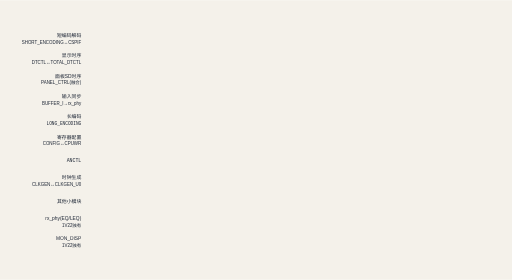
t = 0.00 s
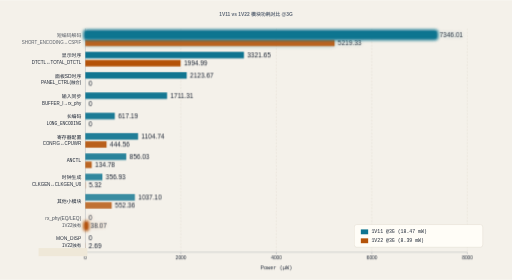
t = 4.00 s
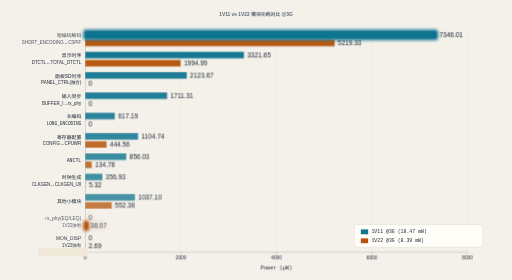
t = 4.32 s
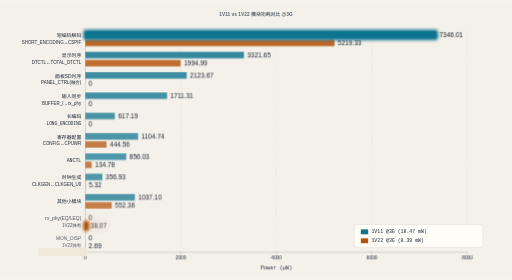
t = 4.96 s
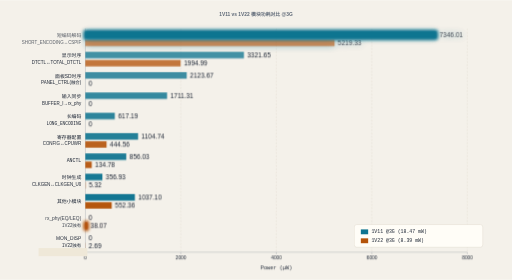
t = 6.44 s
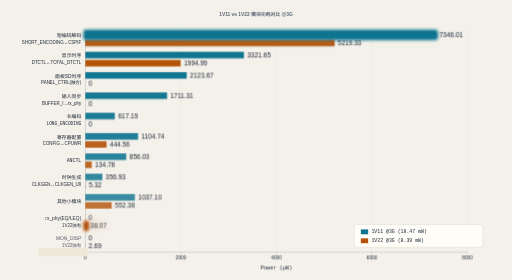
t = 8.00 s

The animated SVG that drew these frames (rendered in a browser with its animation timeline set to each time). Animation: 13 CSS @keyframes rules; frames cover the first 8.00 s, repeats indefinitely.

<svg xmlns="http://www.w3.org/2000/svg" viewBox="0 0 1260 688" width="1260" height="688" role="img" aria-label="1V11 vs 1V22 模块功耗对比 @3G">
  <title>1V11 vs 1V22 模块功耗对比 @3G</title>
  <style>
    text{font-family:"Microsoft YaHei",sans-serif;fill:#1c2534}
    .mono{font-family:ui-monospace,Consolas,monospace}
    .hdr{transform-origin:left center;font-size:12px;fill:#5b6675;transform-origin:left center}
  </style>
<style>
.row{opacity:0;animation:rowIn .55s cubic-bezier(.22,.7,.3,1) forwards}
.head{opacity:0;animation:rowIn .55s cubic-bezier(.22,.7,.3,1) forwards}
@keyframes rowIn{from{opacity:0;transform:translateY(10px)}to{opacity:1;transform:none}}
.draw{stroke-dasharray:100;animation:drawIn .6s cubic-bezier(.4,0,.2,1) forwards}
@keyframes drawIn{from{stroke-dashoffset:100}to{stroke-dashoffset:0}}
.fade{opacity:0;animation:fadeIn .6s ease forwards}
@keyframes fadeIn{to{opacity:1}}
.flowdot{fill:none;stroke-linecap:round;stroke-dasharray:9 91;stroke-width:3.5;animation:flow 2.6s linear infinite}
@keyframes flow{to{stroke-dashoffset:-100}}
.flowtail{fill:none;stroke-linecap:round;stroke-dasharray:4 96;stroke-width:8;opacity:.25;animation:flow 2.6s linear infinite}
.pulse{transform-box:fill-box;transform-origin:center;animation:pulse 2.8s ease-in-out infinite}
@keyframes pulse{0%,100%{opacity:1;filter:drop-shadow(0 0 0 rgba(180,83,9,0))}50%{opacity:.8;filter:drop-shadow(0 0 10px rgba(180,83,9,.75))}}
.pulse-t{transform-box:fill-box;transform-origin:center;animation:pulseT 2.8s ease-in-out infinite}
@keyframes pulseT{0%,100%{opacity:1;filter:drop-shadow(0 0 0 rgba(14,116,144,0))}50%{opacity:.8;filter:drop-shadow(0 0 10px rgba(14,116,144,.75))}}
.pulse-b{transform-box:fill-box;transform-origin:center;animation:pulseB 2.8s ease-in-out infinite}
@keyframes pulseB{0%,100%{opacity:1;filter:drop-shadow(0 0 0 rgba(29,78,216,0))}50%{opacity:.8;filter:drop-shadow(0 0 10px rgba(29,78,216,.75))}}
.sweepband{opacity:.85;animation:sweepMove 8s linear infinite}
@keyframes sweepMove{to{transform:translateX(var(--sweepP,160px))}}
.dashgrow{stroke-dasharray:7 5;animation:dashgrow 2.6s linear infinite}
@keyframes dashgrow{from{stroke-dashoffset:72}to{stroke-dashoffset:0}}
.march{animation:march 1.5s linear infinite}
@keyframes march{to{stroke-dashoffset:-16}}
.cellwave{animation:wave 2.6s ease-in-out infinite}
@keyframes wave{0%,100%{opacity:1}50%{opacity:.72}}
.breathe{animation:br 3.2s ease-in-out infinite}
@keyframes br{0%,100%{opacity:1}50%{opacity:.55}}
.step{animation:stepLit 6s ease-in-out infinite}
@keyframes stepLit{0%,16%{filter:drop-shadow(0 0 9px rgba(29,78,216,.85))}24%,92%{filter:drop-shadow(0 0 0 rgba(29,78,216,0))}100%{filter:drop-shadow(0 0 9px rgba(29,78,216,.85))}}
@media (prefers-reduced-motion:reduce){*{animation:none!important}.row,.head,.fade{opacity:1!important}.flowdot,.flowtail,.sweepband{display:none!important}}
</style>
  <defs>
    <filter id="softGlow" x="-50%" y="-50%" width="200%" height="200%"><feGaussianBlur stdDeviation="4"/></filter>
    <linearGradient id="sweepGrad" x1="0" y1="0" x2="1" y2="0">
      <stop offset="0" stop-color="#fffdf7" stop-opacity="0"/>
      <stop offset="0.5" stop-color="#fffdf7" stop-opacity="1"/>
      <stop offset="1" stop-color="#fffdf7" stop-opacity="0"/>
    </linearGradient>
  </defs>

  <rect x="0" y="0" width="1260" height="688" fill="#f4f1ea"/>
  <g class="hdr fade" style="animation-delay:0.05s">
    <g stroke="#ddd6c8" stroke-width="1" stroke-dasharray="4 4" opacity="0.85">
      <line x1="445" y1="70" x2="445" y2="620"/>
      <line x1="680" y1="70" x2="680" y2="620"/>
      <line x1="915" y1="70" x2="915" y2="620"/>
      <line x1="1150" y1="70" x2="1150" y2="620"/>
    </g>
    <g stroke="#5b6675" stroke-width="1" opacity="0.55">
      <line x1="210" y1="70" x2="210" y2="620"/>
      <line x1="210" y1="620" x2="1150" y2="620"/>
      <line x1="210" y1="620" x2="210" y2="625"/>
      <line x1="445" y1="620" x2="445" y2="625"/>
      <line x1="680" y1="620" x2="680" y2="625"/>
      <line x1="915" y1="620" x2="915" y2="625"/>
      <line x1="1150" y1="620" x2="1150" y2="625"/>
    </g>
    <g class="mono" font-size="12" fill="#5b6675" text-anchor="middle">
      <text x="210" y="638">0</text>
      <text x="445" y="638">2000</text>
      <text x="680" y="638">4000</text>
      <text x="915" y="638">6000</text>
      <text x="1150" y="638">8000</text>
    </g>
    <text class="mono" x="680" y="662" font-size="13" fill="#5b6675" text-anchor="middle">Power (µW)</text>
  </g>

  <!-- 模块名（双行，逐字转录自 mods） -->
  <g class="hdr" font-size="13" text-anchor="end" fill="#1c2534">
<g class="cellwave" style="animation-delay:0s">
    <text data-label="1" data-g="0" x="200" y="91">短编码解码<tspan x="200" y="107" font-size="11">SHORT_ENCODING↔CSPIF</tspan></text>
</g>
    <text data-label="1" data-g="1" x="200" y="141">显示时序<tspan x="200" y="157" font-size="11">DTCTL↔TOTAL_DTCTL</tspan></text>
    <text data-label="1" data-g="2" x="200" y="191">面板SD时序<tspan x="200" y="207" font-size="11">PANEL_CTRL(融合)</tspan></text>
    <text data-label="1" data-g="3" x="200" y="241">输入同步<tspan x="200" y="257" font-size="11">BUFFER_I→rx_phy</tspan></text>
    <text data-label="1" data-g="4" x="200" y="291">长编码<tspan x="200" y="307" font-size="11" class="mono">LONG_ENCODING</tspan></text>
    <text data-label="1" data-g="5" x="200" y="341">寄存器配置<tspan x="200" y="357" font-size="11">CONFIG↔CPUWR</tspan></text>
    <text data-label="1" data-g="6" x="200" y="399" font-size="12" class="mono">ANCTL</text>
    <text data-label="1" data-g="7" x="200" y="441">时钟生成<tspan x="200" y="457" font-size="11">CLKGEN↔CLKGEN_U0</tspan></text>
    <text data-label="1" data-g="8" x="200" y="499">其他小模块</text>
<g class="cellwave" style="animation-delay:0.6s">
    <text data-label="1" data-g="9" x="200" y="541">rx_phy(EQ/LEQ)<tspan x="200" y="557" font-size="11">1V22独有</tspan></text>
</g>
<g class="cellwave" style="animation-delay:1.2s">
    <text data-label="1" data-g="10" x="200" y="591">MON_DISP<tspan x="200" y="607" font-size="11">1V22独有</tspan></text>
</g>
  </g>

  <!-- 双条：组 i 延时 .30s+.06s*i，自基线（左端）生长 -->
  <g>
<g class="row" style="animation-delay:0.3s">
    <!-- g0 短编码解码 SHORT_ENCODING↔CSPIF 7346.01 / 5219.33（@3G） -->
<g class="pulse-t" style="animation-delay:-0.9s">
<g class="cellwave" style="animation-duration:4s;animation-delay:0s">
      <rect class="bar" data-g="0" data-s="11" x="210" y="77" width="863.2" height="16" fill="#0e7490"/>
      <rect class="bar" data-g="0" data-s="22" x="210" y="97" width="613.3" height="16" fill="#b45309"/>
</g>
      <text class="val peak" data-g="0" data-s="11" x="1081.2" y="85" dominant-baseline="central">7346.01</text>
      <text class="val" data-g="0" data-s="22" x="831.3" y="105" dominant-baseline="central">5219.33</text>
</g>
</g>
<g class="row" style="animation-delay:0.4s">
    <!-- g1 显示时序 DTCTL↔TOTAL_DTCTL 3321.65 / 1994.99（@3G） -->
<g class="cellwave" style="animation-duration:4s;animation-delay:-0.15s">
      <rect class="bar" data-g="1" data-s="11" x="210" y="127" width="390.3" height="16" fill="#0e7490"/>
      <rect class="bar" data-g="1" data-s="22" x="210" y="147" width="234.4" height="16" fill="#b45309"/>
</g>
      <text class="val" data-g="1" data-s="11" x="608.3" y="135" dominant-baseline="central">3321.65</text>
      <text class="val" data-g="1" data-s="22" x="452.4" y="155" dominant-baseline="central">1994.99</text>
</g>
<g class="row" style="animation-delay:0.5s">
    <!-- g2 面板SD时序 PANEL_CTRL(融合) 2123.67 / 0（@3G） -->
<g class="cellwave" style="animation-duration:4s;animation-delay:-0.3s">
      <rect class="bar" data-g="2" data-s="11" x="210" y="177" width="249.5" height="16" fill="#0e7490"/>
</g>
      <text class="val" data-g="2" data-s="11" x="467.5" y="185" dominant-baseline="central">2123.67</text>
      <text class="val" data-g="2" data-s="22" x="218" y="205" dominant-baseline="central">0</text>
</g>
<g class="row" style="animation-delay:0.6s">
    <!-- g3 输入同步 BUFFER_I→rx_phy 1711.31 / 0（@3G） -->
<g class="cellwave" style="animation-duration:4s;animation-delay:-0.45s">
      <rect class="bar" data-g="3" data-s="11" x="210" y="227" width="201.1" height="16" fill="#0e7490"/>
</g>
      <text class="val" data-g="3" data-s="11" x="419.1" y="235" dominant-baseline="central">1711.31</text>
      <text class="val" data-g="3" data-s="22" x="218" y="255" dominant-baseline="central">0</text>
</g>
<g class="row" style="animation-delay:0.7s">
    <!-- g4 长编码 LONG_ENCODING 617.19 / 0（@3G） -->
<g class="cellwave" style="animation-duration:4s;animation-delay:-0.6s">
      <rect class="bar" data-g="4" data-s="11" x="210" y="277" width="72.5" height="16" fill="#0e7490"/>
</g>
      <text class="val" data-g="4" data-s="11" x="290.5" y="285" dominant-baseline="central">617.19</text>
      <text class="val" data-g="4" data-s="22" x="218" y="305" dominant-baseline="central">0</text>
</g>
<g class="row" style="animation-delay:0.8s">
    <!-- g5 寄存器配置 CONFIG↔CPUWR 1104.74 / 444.56（@3G） -->
<g class="cellwave" style="animation-duration:4s;animation-delay:-0.75s">
      <rect class="bar" data-g="5" data-s="11" x="210" y="327" width="129.8" height="16" fill="#0e7490"/>
      <rect class="bar" data-g="5" data-s="22" x="210" y="347" width="52.2" height="16" fill="#b45309"/>
</g>
      <text class="val" data-g="5" data-s="11" x="347.8" y="335" dominant-baseline="central">1104.74</text>
      <text class="val" data-g="5" data-s="22" x="270.2" y="355" dominant-baseline="central">444.56</text>
</g>
<g class="row" style="animation-delay:0.9s">
    <!-- g6 ANCTL 856.03 / 134.78（@3G） -->
<g class="cellwave" style="animation-duration:4s;animation-delay:-0.9s">
      <rect class="bar" data-g="6" data-s="11" x="210" y="377" width="100.6" height="16" fill="#0e7490"/>
      <rect class="bar" data-g="6" data-s="22" x="210" y="397" width="15.8" height="16" fill="#b45309"/>
</g>
      <text class="val" data-g="6" data-s="11" x="318.6" y="385" dominant-baseline="central">856.03</text>
      <text class="val" data-g="6" data-s="22" x="233.8" y="405" dominant-baseline="central">134.78</text>
</g>
<g class="row" style="animation-delay:1.0s">
    <!-- g7 时钟生成 CLKGEN↔CLKGEN_U0 356.93 / 5.32（@3G） -->
<g class="cellwave" style="animation-duration:4s;animation-delay:-1.05s">
      <rect class="bar" data-g="7" data-s="11" x="210" y="427" width="41.9" height="16" fill="#0e7490"/>
      <rect class="bar" data-g="7" data-s="22" x="210" y="447" width="0.6" height="16" fill="#b45309"/>
</g>
      <text class="val" data-g="7" data-s="11" x="259.9" y="435" dominant-baseline="central">356.93</text>
      <text class="val" data-g="7" data-s="22" x="218.6" y="455" dominant-baseline="central">5.32</text>
</g>
<g class="row" style="animation-delay:1.1s">
    <!-- g8 其他小模块 1037.10 / 552.36（@3G） -->
<g class="cellwave" style="animation-duration:4s;animation-delay:-1.2s">
      <rect class="bar" data-g="8" data-s="11" x="210" y="477" width="121.9" height="16" fill="#0e7490"/>
      <rect class="bar" data-g="8" data-s="22" x="210" y="497" width="64.9" height="16" fill="#b45309"/>
</g>
      <text class="val" data-g="8" data-s="11" x="339.9" y="485" dominant-baseline="central">1037.10</text>
      <text class="val" data-g="8" data-s="22" x="282.9" y="505" dominant-baseline="central">552.36</text>
</g>
<g class="row" style="animation-delay:1.2s">
    <!-- g9 rx_phy(EQ/LEQ) 1V22独有 0 / 38.07（@3G） -->
<g class="pulse" style="animation-delay:-2.3s">
<g class="cellwave" style="animation-duration:4s;animation-delay:-1.35s">
      <rect class="bar" data-g="9" data-s="22" x="210" y="547" width="4.5" height="16" fill="#b45309"/>
</g>
      <text class="val" data-g="9" data-s="11" x="218" y="535" dominant-baseline="central">0</text>
      <text class="val" data-g="9" data-s="22" x="222.5" y="555" dominant-baseline="central">38.07</text>
</g>
</g>
<g class="row" style="animation-delay:1.3s">
    <!-- g10 MON_DISP 1V22独有 0 / 2.69（@3G） -->
<g class="cellwave" style="animation-duration:4s;animation-delay:-1.5s">
      <rect class="bar" data-g="10" data-s="22" x="210" y="597" width="0.3" height="16" fill="#b45309"/>
</g>
      <text class="val" data-g="10" data-s="11" x="218" y="585" dominant-baseline="central">0</text>
      <text class="val" data-g="10" data-s="22" x="218.3" y="605" dominant-baseline="central">2.69</text>
</g>
  </g>

  <!-- 持续柔光脉冲 -->
  <rect class="glow fade" style="animation-delay:1.5s" x="205" y="72" width="873.2" height="26" rx="8" fill="#0e7490" filter="url(#softGlow)"/>
  <rect class="glow glow2 fade" style="animation-delay:1.55s" x="205" y="542" width="14.5" height="26" rx="8" fill="#b45309" filter="url(#softGlow)"/>

  <!-- 图例 -->
<g class="hdr head" style="animation-delay:1.65s">
    <rect x="872" y="552" width="316" height="56" rx="6" fill="#fffdf7" stroke="#ddd6c8" stroke-width="1"/>
    <rect x="888" y="564" width="18" height="12" fill="#0e7490"/>
    <text class="mono" x="914" y="574" font-size="12" fill="#1c2534">1V11 @3G (18.47 mW)</text>
    <rect x="888" y="586" width="18" height="12" fill="#b45309"/>
    <text class="mono" x="914" y="596" font-size="12" fill="#1c2534">1V22 @3G (8.39 mW)</text>
</g>

  <!-- 标题 -->
  <text class="hdr head" style="animation-delay:0s" x="630" y="38" font-size="20" font-weight="bold" text-anchor="middle" fill="#1c2534">1V11 vs 1V22 模块功耗对比 @3G</text>

  <!-- 基线扫光 -->
  <rect class="sweep fade" style="animation-delay:1.7s" x="95" y="610" width="120" height="20" fill="#efe8d8"/>
</svg>
<!-- ymzhu 2026-11-17 17:45 -->
